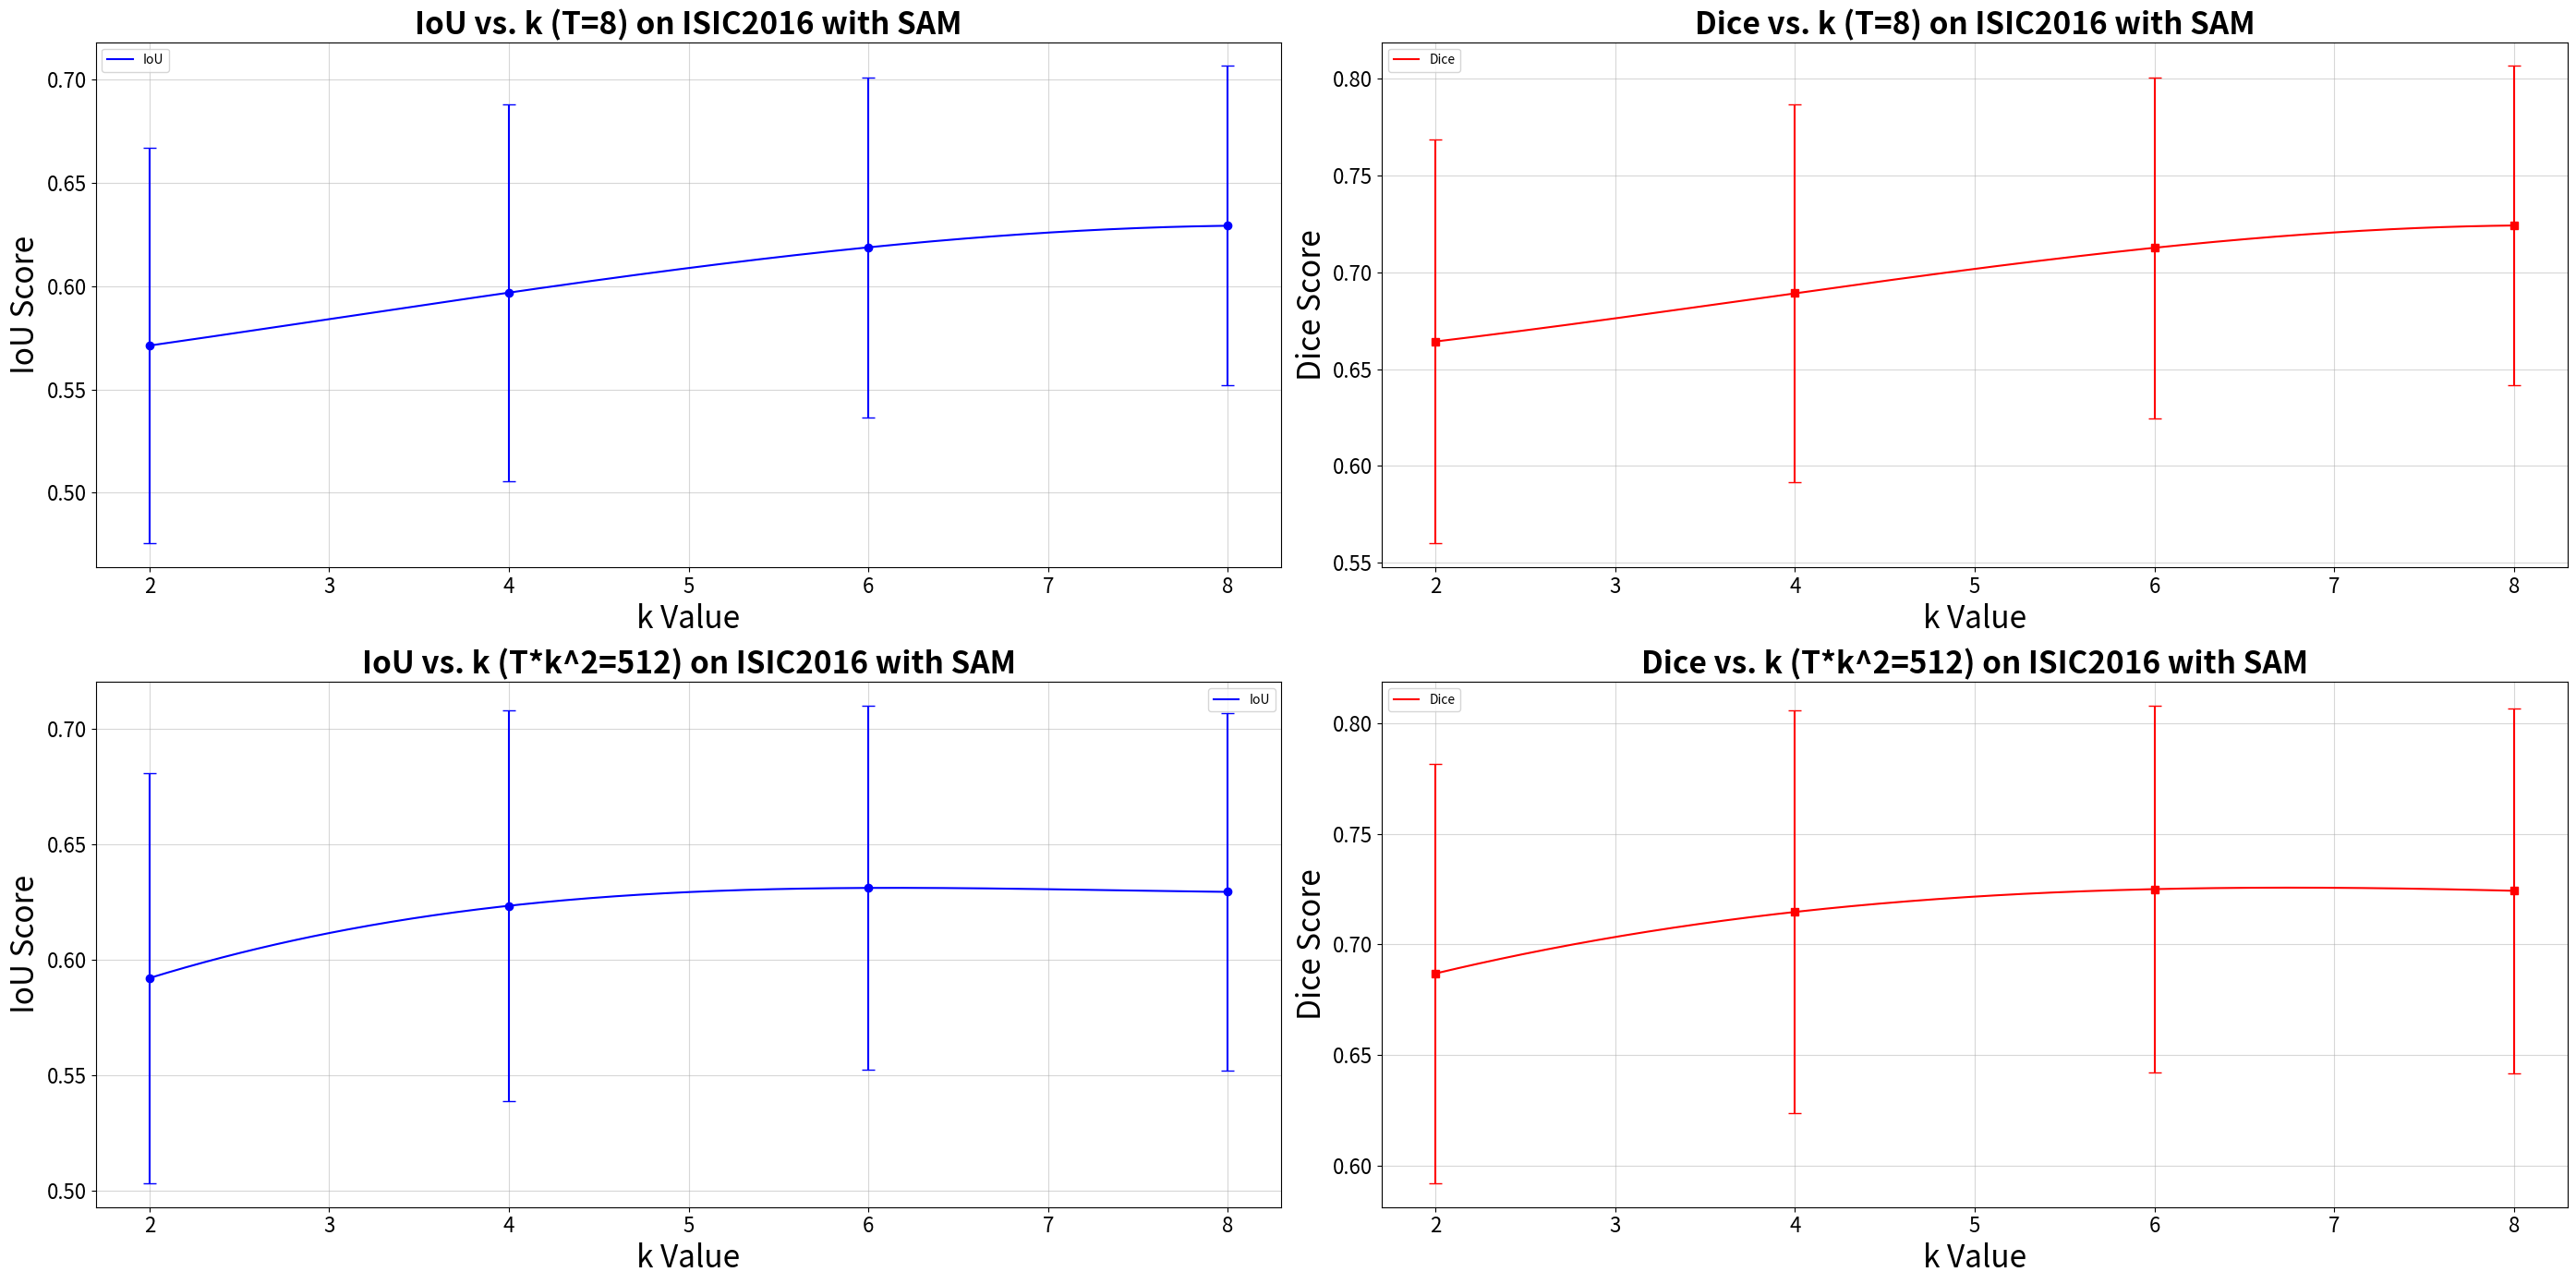

This chart was generated by the following Python code:
import matplotlib.pyplot as plt
import numpy as np
from scipy.interpolate import make_interp_spline

label_fontsize = 24
title_fontsize = 24
tick_fontsize = 16

# Data: k value, T * K^2, IoU±variance, Dice±variance
data = [
    (2, 32, "0.5712974096604045,0.0091865912", "0.6642553071708625,0.010915174"),
    (2, 512, "0.592026063515026,0.007873285", "0.6869177658838289,0.008971774"),
    (4, 128, "0.596928427666561,0.008340874", "0.6891852826927265,0.009557461"),
    (4, 512, "0.6232896041172539,0.007149501", "0.7146852388446996,0.008285605"),
    (6, 288, "0.618845405061446,0.006759322", "0.71271455193154,0.007777963"),
    (6, 512, "0.6310019119527762,0.006211777", "0.7249789287522597,0.006861101"),
    (8, 512, "0.6292980829847351,0.005984289", "0.7242277990776765,0.00680326")
]

def parse_data(raw_data):
    k_values, params, iou_means, iou_stds, dice_means, dice_stds = [], [], [], [], [], []
    for k, param, iou_str, dice_str in raw_data:
        k_values.append(k)
        params.append(param)
        iou_mean, iou_var = map(float, iou_str.split(','))
        dice_mean, dice_var = map(float, dice_str.split(','))
        iou_means.append(iou_mean)
        iou_stds.append(np.sqrt(iou_var))
        dice_means.append(dice_mean)
        dice_stds.append(np.sqrt(dice_var))
    return (np.array(k_values), np.array(params), np.array(iou_means), 
            np.array(iou_stds), np.array(dice_means), np.array(dice_stds))

# --- Data for T=8 ---
data_t8 = [d for d in data if d[1] / (d[0]**2) == 8]
k_t8, _, iou_t8, iou_std_t8, dice_t8, dice_std_t8 = parse_data(data_t8)

# --- Data for T*K^2=512 ---
data_tk512 = [d for d in data if d[1] == 512]
k_tk512, _, iou_tk512, iou_std_tk512, dice_tk512, dice_std_tk512 = parse_data(data_tk512)

def create_smooth_curve(x, y):
    if len(x) > 3:
        x_smooth = np.linspace(x.min(), x.max(), 300)
        spline = make_interp_spline(x, y, k=3)
        y_smooth = spline(x_smooth)
        return x_smooth, y_smooth
    return x, y

# Create smooth curves
k_smooth_t8, iou_smooth_t8 = create_smooth_curve(k_t8, iou_t8)
_, dice_smooth_t8 = create_smooth_curve(k_t8, dice_t8)

k_smooth_tk512, iou_smooth_tk512 = create_smooth_curve(k_tk512, iou_tk512)
_, dice_smooth_tk512 = create_smooth_curve(k_tk512, dice_tk512)


# --- Plotting ---
fig, ((ax1, ax2), (ax3, ax4)) = plt.subplots(2, 2, figsize=(28, 14))

# Subplot 1: IoU for T=8
ax1.plot(k_smooth_t8, iou_smooth_t8, color='blue', label='IoU')
ax1.errorbar(k_t8, iou_t8, yerr=iou_std_t8, fmt='o', color='blue', capsize=5)
ax1.set_title('IoU vs. k (T=8) on ISIC2016 with SAM', fontsize=title_fontsize, fontweight='bold')
ax1.set_xlabel('k Value', fontsize=label_fontsize)
ax1.set_ylabel('IoU Score', fontsize=label_fontsize)
ax1.grid(True, alpha=0.5)
ax1.legend()
ax1.tick_params(axis='both', which='major', labelsize=tick_fontsize)

# Subplot 2: Dice for T=8
ax2.plot(k_smooth_t8, dice_smooth_t8, color='red', label='Dice')
ax2.errorbar(k_t8, dice_t8, yerr=dice_std_t8, fmt='s', color='red', capsize=5)
ax2.set_title('Dice vs. k (T=8) on ISIC2016 with SAM', fontsize=title_fontsize, fontweight='bold')
ax2.set_xlabel('k Value', fontsize=label_fontsize)
ax2.set_ylabel('Dice Score', fontsize=label_fontsize)
ax2.grid(True, alpha=0.5)
ax2.legend()
ax2.tick_params(axis='both', which='major', labelsize=tick_fontsize)

# Subplot 3: IoU for T*k^2=512
ax3.plot(k_smooth_tk512, iou_smooth_tk512, color='blue', label='IoU')
ax3.errorbar(k_tk512, iou_tk512, yerr=iou_std_tk512, fmt='o', color='blue', capsize=5)
ax3.set_title('IoU vs. k (T*k^2=512) on ISIC2016 with SAM', fontsize=title_fontsize, fontweight='bold')
ax3.set_xlabel('k Value', fontsize=label_fontsize)
ax3.set_ylabel('IoU Score', fontsize=label_fontsize)
ax3.grid(True, alpha=0.5)
ax3.legend()
ax3.tick_params(axis='both', which='major', labelsize=tick_fontsize)

# Subplot 4: Dice for T*k^2=512
ax4.plot(k_smooth_tk512, dice_smooth_tk512, color='red', label='Dice')
ax4.errorbar(k_tk512, dice_tk512, yerr=dice_std_tk512, fmt='s', color='red', capsize=5)
ax4.set_title('Dice vs. k (T*k^2=512) on ISIC2016 with SAM', fontsize=title_fontsize, fontweight='bold')
ax4.set_xlabel('k Value', fontsize=label_fontsize)
ax4.set_ylabel('Dice Score', fontsize=label_fontsize)
ax4.grid(True, alpha=0.5)
ax4.legend()
ax4.tick_params(axis='both', which='major', labelsize=tick_fontsize)

plt.tight_layout()
plt.savefig('iou_dice_curves_by_conditions.png', dpi=300)
print("Chart saved as iou_dice_curves_by_conditions.png")
